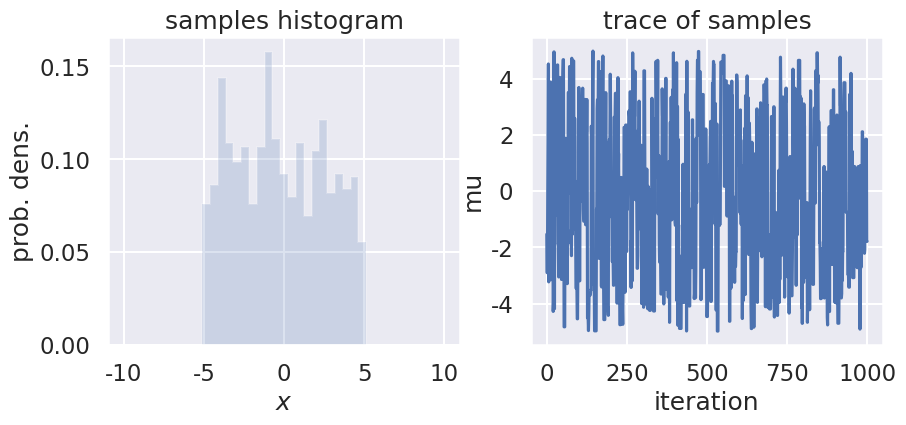
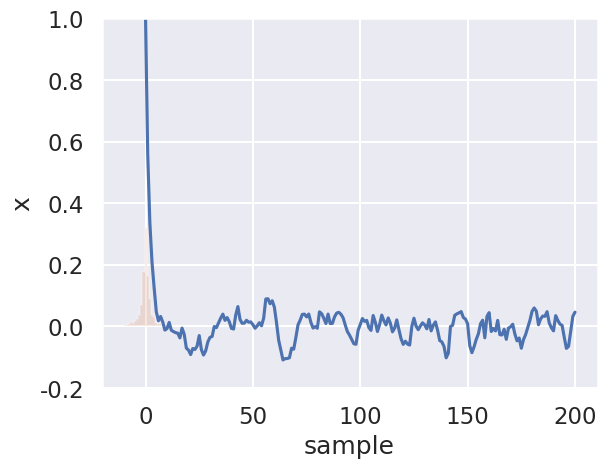
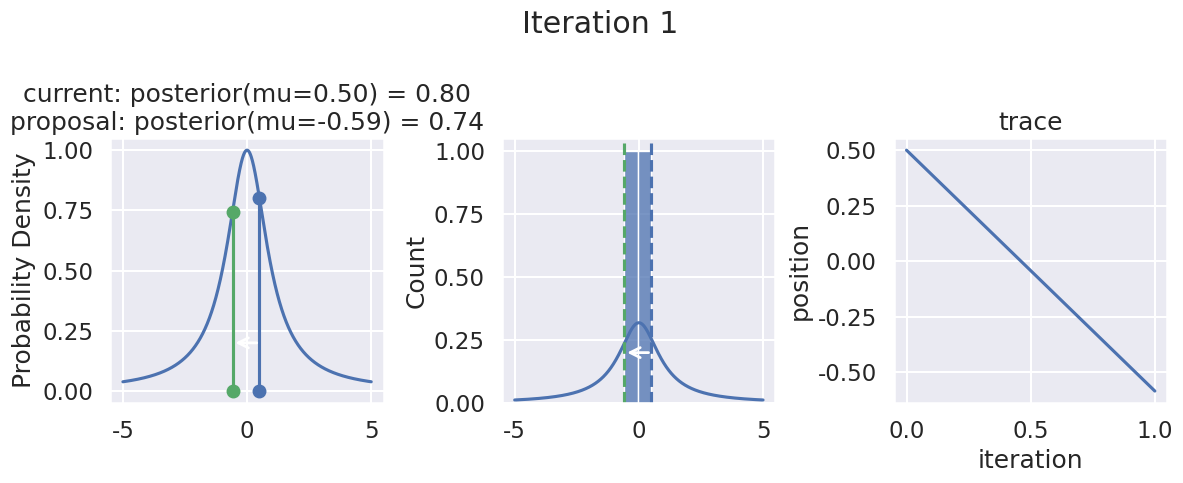
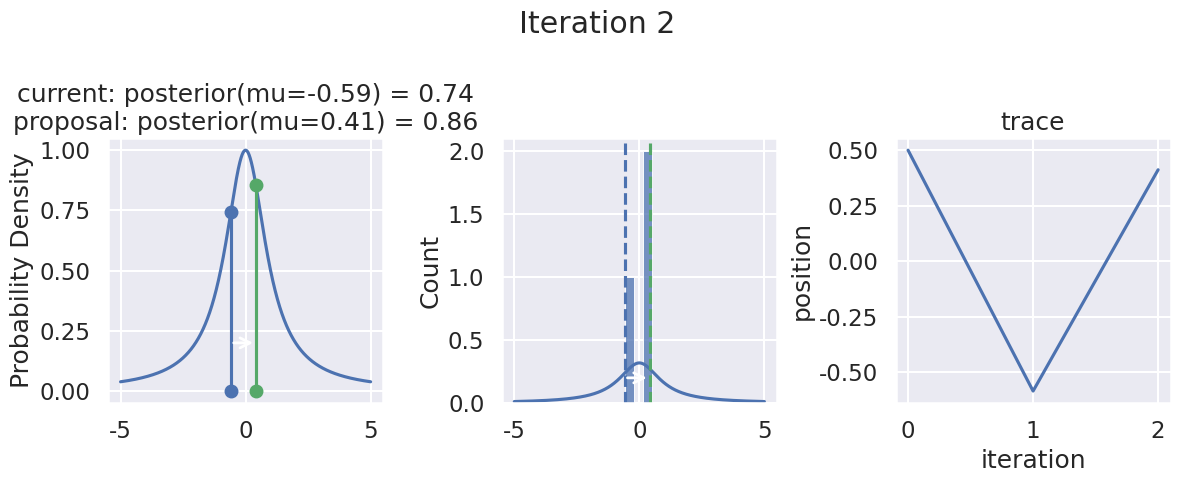
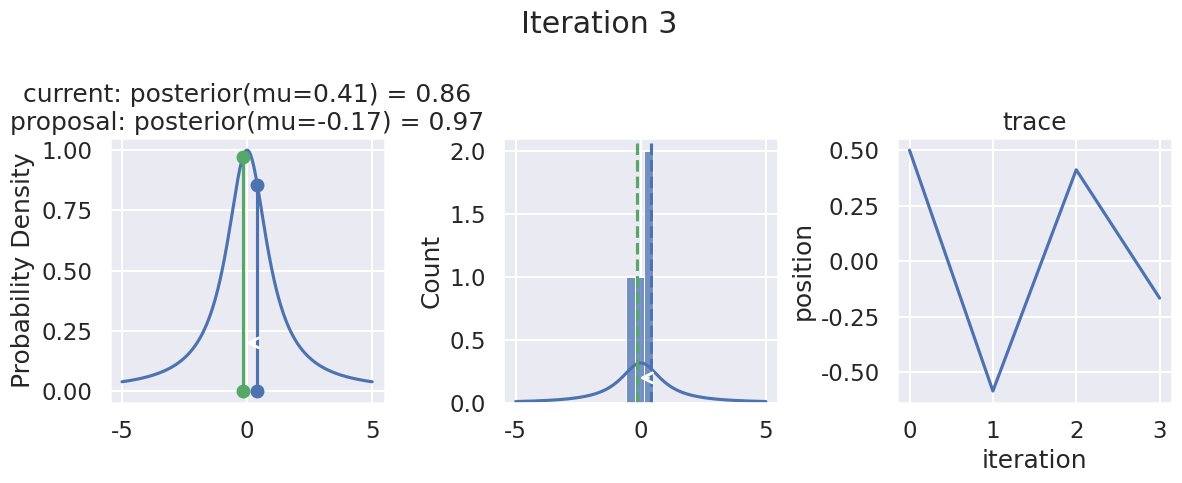
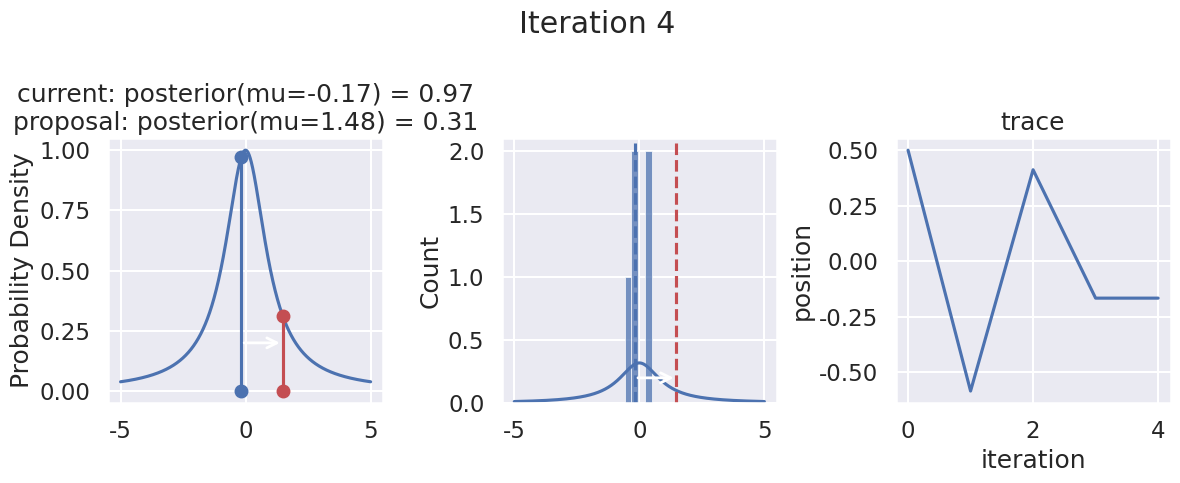
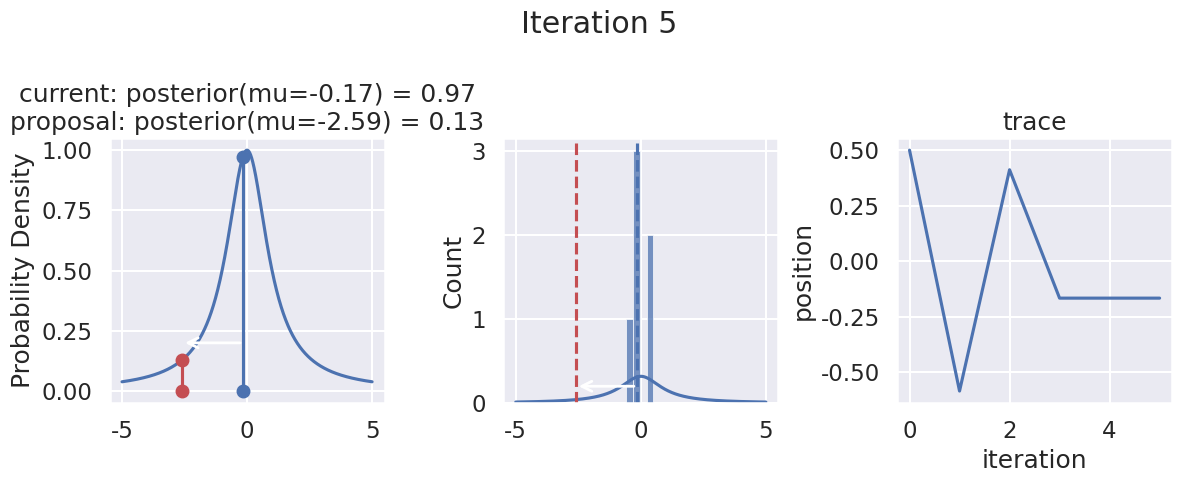
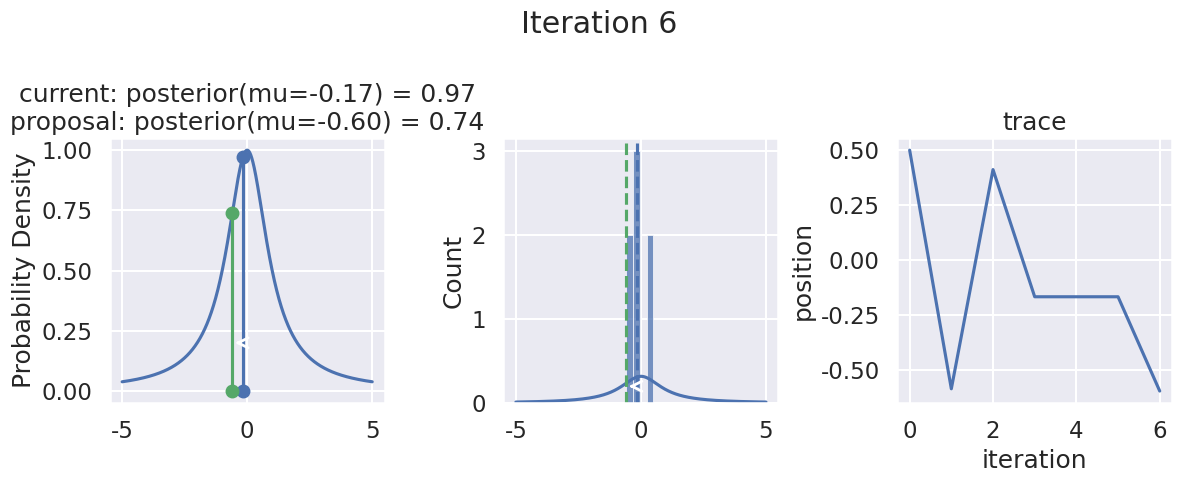
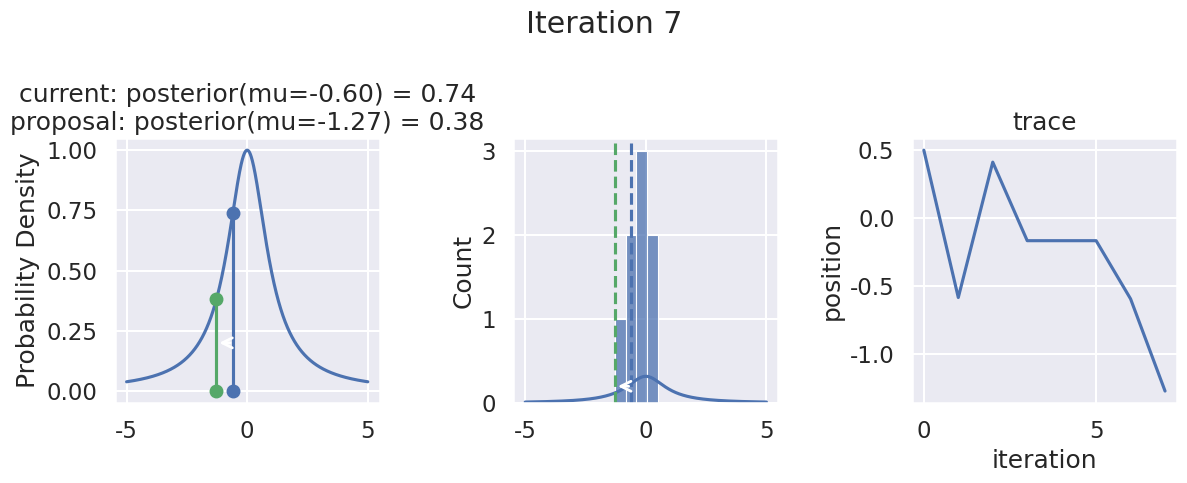
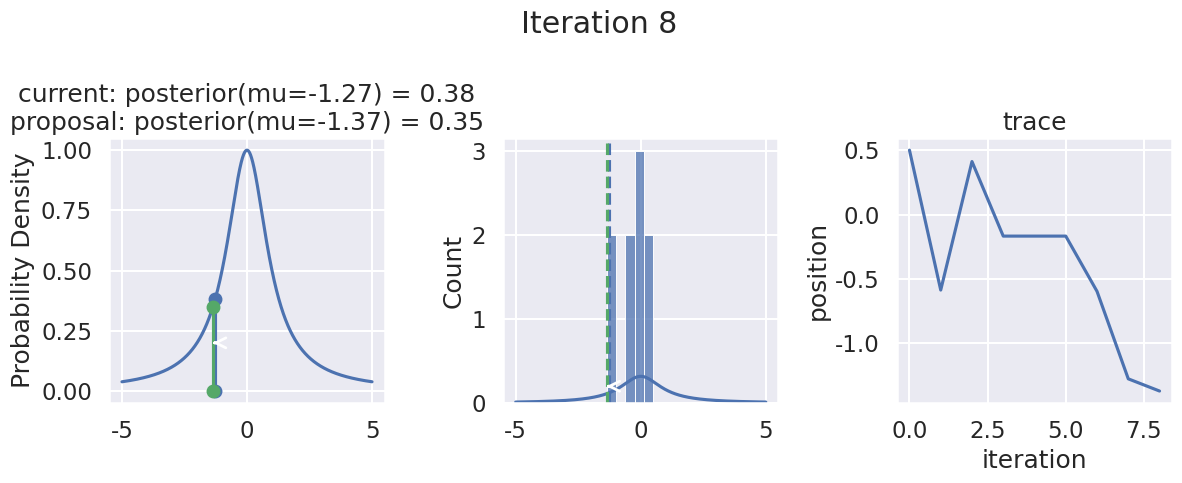
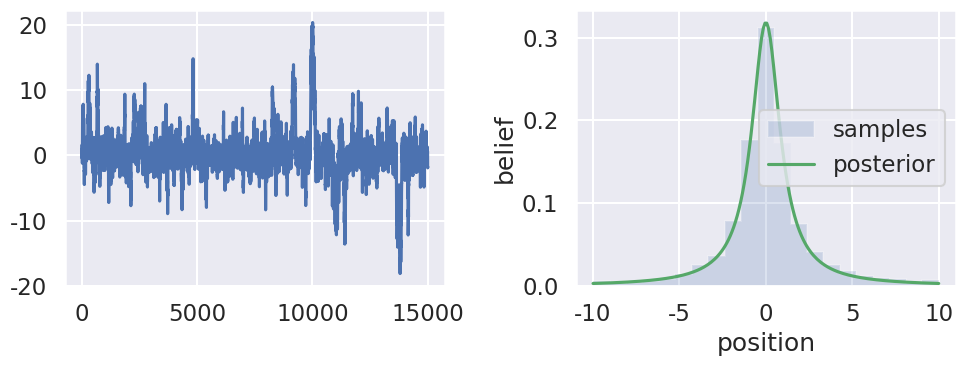

Generate these figures, in order, with matplotlib:
#!/usr/bin/env python
# coding: utf-8

# # Exercise: Random walk
# 
# Adapted from the TALENT course on Learning from Data: Bayesian Methods and Machine Learning
# [redacted]
# 
# [redacted]

# ### Import of modules

# In[1]:


import numpy as np
import matplotlib.pyplot as plt
get_ipython().run_line_magic('matplotlib', 'inline')

# Not really needed, but nicer plots
import seaborn as sns
sns.set()
sns.set_context("talk")


# In[2]:


# Modules needed for this exercise
from scipy.stats import norm
from scipy.stats import cauchy


# ## Part 1: Random walk in [-5,5] region
# We will make a random walk in the bounded region [-5,5] according to the following algorithm:
# 1. Start in some position
# 2. Draw a random number from a normal distribution centered at the current position and a width that we set beforehand.
# 3. Move to the proposed position unless it is outside of the region boundaries (in which case we stay at the current position, adding it again to the list of visited positions)

# In[3]:


def sampler(start_pos, no_of_samples=4, proposal_width=.2):
    samples=[]
    current_position = start_pos
    for i in range(no_of_samples):
        # suggest new position
        proposed_position = norm(current_position, proposal_width).rvs()

        accept = (np.abs(proposed_position)<5)
        
        if accept:
            # Update position
            current_position = proposed_position
        
        samples.append(current_position)
        
    return np.array(samples)


# Collect a large number of samples according to the above procedure. Plot a histogram and the trace of the collected samples.

# In[4]:


# for reproducibility
np.random.seed()
samples = sampler(0.,no_of_samples=1000, proposal_width=5)

fig, (ax1, ax2) = plt.subplots(ncols=2, figsize=(10, 4))
ax1.hist(samples, density=True, histtype='stepfilled', alpha=0.2, 
         range=(-10,10),bins=41)
ax1.set(xlabel=r'$x$', ylabel='prob. dens.', title='samples histogram')
ax2.plot(samples)
ax2.set(xlabel='iteration', ylabel='mu', title='trace of samples');


# ### Questions
# 
# * What distribution does the probability density as represented by the histogram resemble?
# * Try increasing and decreasing the number of samples.
# * Study the algorithm closely and find the line where the current position is added again to the list of samples if the proposed position is outside the hard-wall boundary. What happens if you change this so that the proposed step is just ignored and no position gets added to the list of samples for that iteration? 
# * What happens if you try with another proposal distribution, e.g. a uniform one?
# * What happens if you decrease the width of the proposal distribution?

# When answering the last question you probably did find that the proposal changed quite drastically when using the same number of samples, but taking much shorter steps. This is a consequence of the collected samples being *correlated*. 
# 
# We can define the autocorrelation function $\rho(h)$ from the list of samples $X$, where $X_t$ is sample $t$ and $X_{t+h}$ is a shifted version of $X_t$ with $h$ being called the *lag*
# 
# $$
# \rho(h) = \frac{\sum_\mathrm{overlap} \left[ (X_t - \bar{X}) (X_{t+h} - \bar{X})\right]}
# {\sqrt{ \sum_\mathrm{overlap} (X_t - \bar{X})^2 } \sqrt{ \sum_\mathrm{overlap} (X_{t+h} - \bar{X})^2 }}
# $$
# 
# The summation is carried out over the subset of samples that overlap.

# In[5]:


def autocorrelation(chain, max_lag=100):
    dimension = len(chain)
    acors = np.empty(max_lag+1)
    if max_lag > len(chain)/5:
        warnings.warn('max_lag is more than one fifth the chain length')
    # Create a copy of the chain with average zero
    chain1d = chain - np.average(chain)
    for lag in range(max_lag+1):
        unshifted = None
        shifted = chain1d[lag:]
        if 0 == lag:
            unshifted = chain1d
        else:
            unshifted = chain1d[:-lag]
        normalization = np.sqrt(np.dot(unshifted, unshifted))
        normalization *= np.sqrt(np.dot(shifted, shifted))
        acors[lag] = np.dot(unshifted, shifted) / normalization
    return acors


# Study the behavior of the autocorrelation function (ACF) $\rho(h)$ 
# * First, take a minute to get a feeling for the definition of the ACF. Try to describe the operation that is performed in words.
# * What happens when the proposal width is large/small/intermediate?
# * What does it mean when the autocorrelation is large/small?
# * It is often observed that $\rho(h)$ is roughly exponential so that we can define an autocorrelation time $\tau$ according to
# 
# $$
# \rho(h) \sim \exp(-h/\tau).
# $$
# 
# Extract $\tau$ for some different choices of the proposal width.

# In[6]:


import warnings


# In[7]:


acors = autocorrelation(samples,max_lag=200)
fig, ax = plt.subplots()
ax.plot(acors);
ax.set(xlabel='lag', ylabel='autocorrelation', ylim=(-.2, 1));


# In[ ]:





# ## Part 2: MCMC sampling of a Lorentzian pdf using the random walk Metropolis algorithm

# In the previous example we performed a random walk and accepted all steps unless they were outside a hard-wall boundary. This corresponds to a situation where all positions within that region is equally probable, and all positions outside have probability zero. 
# 
# * What pdf does that situation correspond to?
# 
# Now, let us try another situation in which we have some function that tells us the (possibly unnormalized) probability of a given position. We will assume a known, specific form of this pdf, namely a Lorentzian (Cauchy) distribution, but it might just as well be some very complicated function that can only be evaluated numerically. All that is needed is some function that, for each position in the parameter space, returns a probability.
# 
# Let us start by studying the pdf that we will be sampling from using a random walk (using the Metropolis algorithm outlined below). 

# In[8]:


# Draw a number of random samples from the standard Cauchy
r = cauchy.rvs(size=1000)
plt.hist(r, density=True, histtype='stepfilled', alpha=0.2, 
         range=(-10,10),bins=21);


# ### Questions:
# This histogram corresponds to a finite sample from the pdf of a standard Cauchy (Lorentzian)
# 
# $$ 
# p(x | \alpha=0, \beta=1) = \frac{1}{\pi(1+x^2)}, 
# $$
# 
# with mean $\alpha=0$ and FWHM $2\beta = 2$.
# 
# - How does this pdf compare with a standard normal distribution $\mathcal{N}(x;\mu=0,\sigma^2=1)$?
# - What is the function of the optional argument 'density=True' in the 'hist' plot function call in the cell above?
# - What happens if you remove the optional 'range' and 'bins' arguments from the 'hist' plot function call in the cell above?
# - Why? How would this look when plotting a histogram for random samples from a standard normal distribution? 

# Let us turn the posterior into a callable function. We will deliberately remove the normalization to make the point that sampling can be made for an unnormalized pdf:

# In[9]:


def posterior_function(x):
    return 1 / (1+x**2)

def normalized_posterior_function(x):
    return 1 / (np.pi * (1+x**2))


# Now on to the sampling. At first, you define the starting parameter position (can be randomly chosen), let's fix it arbitrarily to:
# 
# ```python
# current_position = 1.
# ```
# 
# Then, you propose to move (jump) from that position somewhere else (that's the Markov part). You can be very dumb or very sophisticated about how you come up with that proposal. The Metropolis sampler is very dumb and just takes a sample from a proposal distribution (here we again choose a normal distribution) centered around your current position (i.e. `current_position`) with a certain standard deviation (`proposal_width`) that will determine how far you propose jumps (here we're using `scipy.stats.norm`):
# 
# ```python
# proposal_position = norm(current_position, proposal_width).rvs()
# ```
# 
# Next, you evaluate whether that's a good place to jump to or not. We quantify this by computing the probability of the proposed position in parameter space, i.e. evaluating the posterior pdf at the proposed position. Usually you would use log probabilities but we omit this here.
# 
# ```python
# # Nominator of Bayes' formula
# p_current = posterior(current_position)
# p_proposal = posterior(proposed_position)
# 
# ```
# 
# Up until now, we essentially have a hill-climbing algorithm that would just propose movements into random directions and only accept a jump if the `proposed_position` has higher likelihood than `current_position`. Eventually we'll get to `x = 0` (or close to it) from where no more moves will be possible. However, we want to get a posterior pdf so we'll also have to sometimes accept moves into the other direction. The key trick is by dividing the two probabilities,
# 
# ```python
# p_accept = p_proposal / p_current
# ```
# 
# we get an acceptance probability. Note that the acceptance probability is obtained by dividing the posterior of proposed parameter setting by the posterior of the current parameter setting. This implies that the posterior pdf does not necessarily need to be normalized, the normalization factor will anyway be canceled out. 
# 
# You can see that if `p_proposal` is larger, that probability will be `> 1` and we'll definitely accept. However, if `p_current` is larger, say twice as large, there'll be a 50% chance of moving there which we will decide by drawing a random number:
# 
# ```python
# accept = np.random.rand() < p_accept
# 
# if accept:
#     # Update position
#     current_position = proposed_position
# 
# ```
# 
# This simple procedure gives us samples from the posterior.

# In[10]:


def sampler(posterior_func, no_of_samples=4, start_position=.5, 
            proposal_width=1., plot=False):
    current_position = start_position
    samples = [current_position]
    for i in range(no_of_samples):
        # suggest new position
        proposed_position = norm(current_position, proposal_width).rvs()

        # Compute posteriors of current and proposed position       
        p_current = posterior_func(current_position)
        p_proposal = posterior_func(proposed_position) 
        
        # Acceptance probability
        # Note that this part will be modified in the Metropolis-Hastings algorithm 
        # for which we also consider asymmetric proposal distributions
        p_accept = p_proposal / p_current
        
        # Accept proposal?
        accept = np.random.rand() < p_accept
        
        # Visualization
        if plot:
            assert no_of_samples < 11, "Too many samples for visualization"
            plot_proposal(posterior_func, current_position, p_current, 
                          proposed_position, p_proposal, accept, samples, i)
        
        if accept:
            # Update position
            current_position = proposed_position
        
        samples.append(current_position)
        
    return np.array(samples)

# Function to display
def plot_proposal(posterior_func, current_position, p_current, 
                  proposed_position, p_proposal, accepted, trace, i):
    from copy import copy
    trace = copy(trace)
    fig, (ax1, ax2, ax3) = plt.subplots(ncols=3, figsize=(12, 5))
    fig.suptitle('Iteration %i' % (i + 1))
    x = np.linspace(-5, 5, 5000)
    color = 'g' if accepted else 'r'
        
    # Plot posterior
    ax1.plot(x, posterior_func(x))
    ax1.plot([current_position] * 2, [0, p_current], marker='o', color='b')
    ax1.plot([proposed_position] * 2, [0, p_proposal], marker='o', color=color)
    ax1.annotate("", xy=(proposed_position, 0.2), xytext=(current_position, 0.2),
                 arrowprops=dict(arrowstyle="->", lw=2.))
    ax1.set(ylabel='Probability Density',             title='current: posterior(mu=%.2f) = %.2f\nproposal: posterior(mu=%.2f) = %.2f'             % (current_position, p_current, proposed_position, p_proposal))
    
    if accepted:
        trace.append(proposed_position)
    else:
        trace.append(current_position)
        
    # Posterior histogram
    ax2.plot(x, normalized_posterior_function(x)) # properly normalized
    sns.histplot(trace, kde=False, ax=ax2)
    ax2.axvline(current_position, color='b', linestyle='--', 
                label='current position')
    ax2.axvline(proposed_position, color=color, linestyle='--', 
                label='proposed position')
    ax2.annotate("", xy=(proposed_position, 0.2), xytext=(current_position, 0.2),
                 arrowprops=dict(arrowstyle="->", lw=2.))

    
    ax3.plot(trace)
    ax3.set(xlabel='iteration', ylabel='position', title='trace')
    plt.tight_layout()


# To visualize the sampling, we'll create plots for some quantities that are computed. Each row below is a single iteration through our Metropolis sampler. 
# 
# The first column displays our unnormalized posterior distribution. This is for visualization only, normally we would not be able to plot a nice curve to show the posterior. Here, we plug in our $x$ proposals. The vertical lines represent our current position in blue and our proposed position in either red or green (rejected or accepted, respectively). 
# 
# The second column is our posterior distribution. Here we are displaying the normalized posterior as the blue curve compared to the normalized histogram of samples (green bars) and the move that was just proposed.
# 
# The third column is our trace (i.e. the posterior samples of visited positions that we're generating). Note that we store a sample at each iteration, irrespective of whether the propsal was accepted or rejected. In the latter situation, we keep the previous position and the line just stays constant.
# 
# Note that we always accept moves to relatively more likely $x$ values (in terms of their posterior density), but only sometimes to relatively less likely $x$ values, as can be seen already in the first iteration, and later in iterations 6, 7, and 8 (the iteration number can be found at the top center of each row).

# In[11]:


np.random.seed(123)
samples = sampler(posterior_function, no_of_samples=8, start_position=.5, proposal_width=1., plot=True);


# Now the magic of MCMC is that you just have to do that for a long time, and the samples that are generated in this way come from the posterior distribution of your model. There is a rigorous mathematical proof that guarantees this, which we won't go into detail here.
# 
# To get a sense of what this produces, lets draw a lot of samples and plot them.

# In[12]:


samples = sampler(posterior_function, no_of_samples=15000, start_position=1.)


# In[13]:


fig, (ax1, ax2) = plt.subplots(ncols=2, figsize=(10, 4))

ax1.plot(samples)
ax.set(xlabel='sample', ylabel='x');

ax2.hist(samples[500:], density=True, histtype='stepfilled', alpha=0.2, 
         range=(-10,10), bins=21, label='samples')
x = np.linspace(-10., 10., 200)
ax2.plot(x, normalized_posterior_function(x), 'g', label='posterior')
ax2.set(xlabel='position', ylabel='belief');
ax2.legend();
plt.tight_layout()


# The plot in the left panel is usually called the trace. To get an approximation of the posterior (the reason why we're doing all this), we simply take the histogram of this trace. That histogram is shown in the right panel which then represents our **belief** in the probability density for different `positions`. For comparison we also show (green line) the properly normalized posterior pdf, for which we had a known analytical form in this case.

# ### Questions / tasks
# * Add functionality to extract the acceptance rate (i.e. the fraction of proposed steps that are accepted).
# * Print the acceptance rate and plot the autocorrelation function / autocorrelation time when performing the following studies:
# * Based mainly on empirical studies, Roberts, Gelman, and Gilks (1997) recommend calibrating the acceptance rate to about 25% for a high-dimensional model, and to about 50% for models of one or two dimensions. How can you calibrate the acceptance rate of your MCMC sampler?
# * Try to sample from some other posterior pdf.
# * What happens when you change the proposal distribution: 
#     * Using a different proposal distribution?
#     * What happens if you make it asymmetric around the 'current_position'?
#     * What happens if you stick to the normal distribution as a proposal distribution, but change its width?
# * How would you define that a MCMC algorithm works? What is the property that you are after?
# * The Metropolis algorithm works because it has three properties:
#     * It is _irreducible_
#     * It is _aperiodic_
#     * It is _positive recurrent_
#     
#   What do you think that these properties mean?
# 

# ### Optional task: log probabilities
# Since one often encounters very small probabilities when sampling from some pdf it is usually a good idea to work with log probabilities instead.
# * Modify the code above to employ log-probabilities instead.

# ## Part 3: Detailed balance and the Metropolis-Hastings algorithm

# ### Questions / tasks
# * Write an expression for the Metropolis acceptance probability, $\alpha(X_t, X_{t+1})$, that describes the probability of accepting a proposed step from $X_t$ to $X_{t+1}$. Use the notation $p(X_t | D, I)$ for the probability of drawing sample $X_t$ from the posterior and analogous for $p(X_{t+1} | D, I)$.
# 
# Let us introduce the notation $q(X_{t+1} | X_t)$ for the probability (pdf) for proposing a step from position $X_t$ to $X_{t+1}$.
# * What does $q(X_{t+1} | X_t)$ correspond to in the above example?
# 
# From these two quantities, $q(X_{t+1} | X_t)$ and $\alpha(X_t, X_{t+1})$, it is possible to define a transition kernel
# 
# $$
# p(X_{t+1}|X_t) = q(X_{t+1} | X_t) \alpha(X_t, X_{t+1})
# $$
# 
# * Why do you think that is called a _transition kernel_?
# 
# Our definition of the acceptance probability implies _detailed balance_
# 
# $$
# p(X_t | D, I) p(X_{t+1}|X_t) = p(X_{t+1} | D, I) p(X_t|X_{t+1}),
# $$
# 
# * Why do you think that this property is called detailed balance? Can you make an analogy with thermodynamic equilibrium for e.g. a collection of hydrogen atoms?
# 
# In this exercise we have considered the Metropolis algorithm, proposed by Metropolis _et al._ in 1953. Hastings (1970) generalized the algorithm to include asymmetric proposal distributions. The single consequence of this generalization is a modification of the acceptance probability $\alpha(X_t, X_{t+1})$.
# * How is the acceptance probability $\alpha(X_t, X_{t+1})$ modified when allowing for asymmetric proposal distributions?
# * Try to make this change in the code above and try with both symmetric and asymmetric proposal distributions. For an asymmetric proposal distribution you could use a log normal pdf (which is available from scipy.stats).

# In[ ]:




